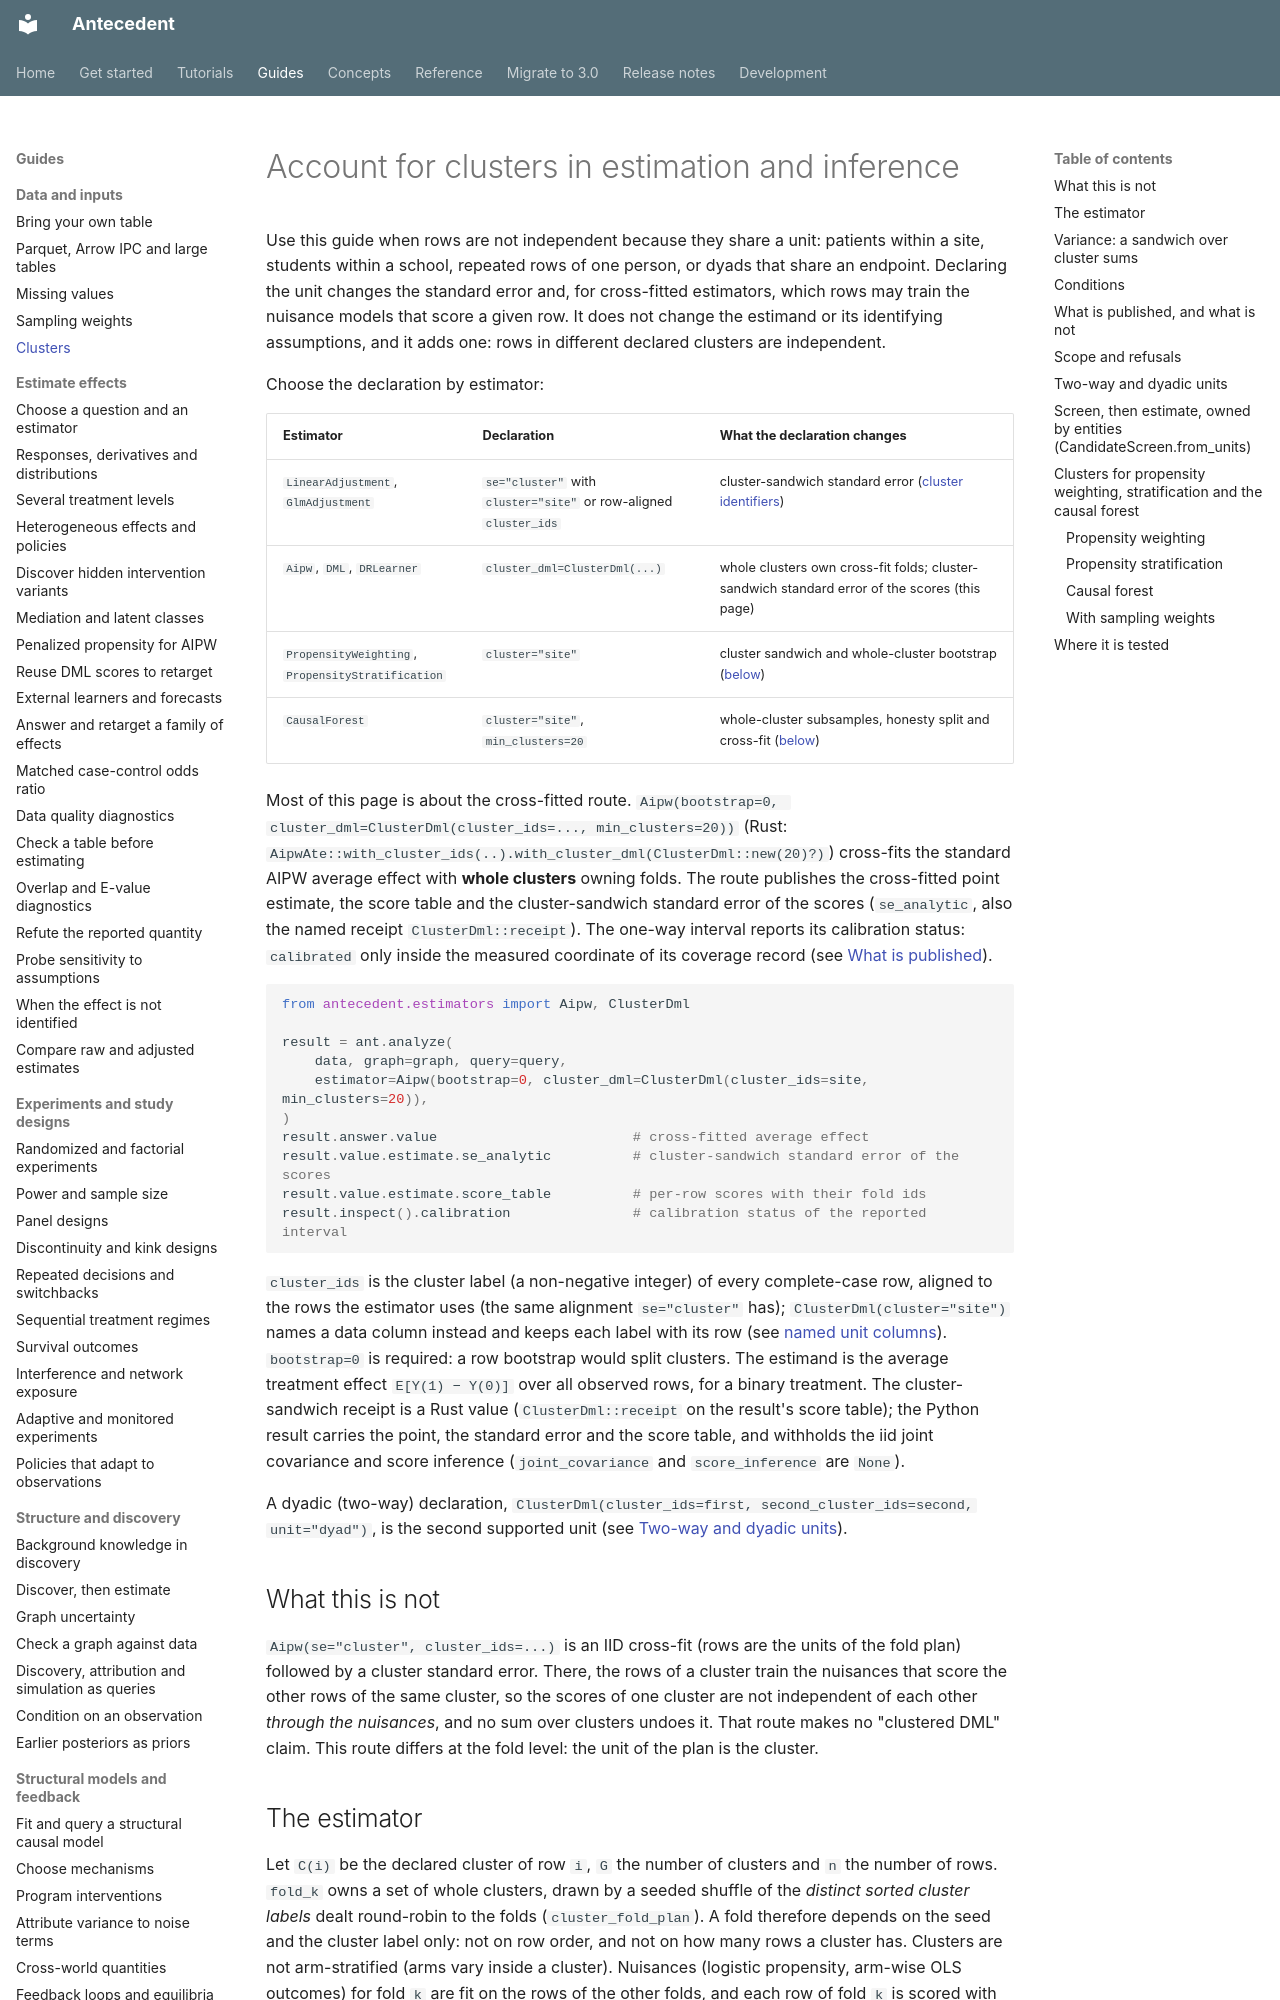

repository: iridae-dev/antecedent · page: guides/clustered-dml/index.html · generator: mkdocs

# Account for clusters in estimation and inference

Use this guide when rows are not independent because they share a unit: patients within a
site, students within a school, repeated rows of one person, or dyads that share an endpoint.
Declaring the unit changes the standard error and, for cross-fitted estimators, which rows may
train the nuisance models that score a given row. It does not change the estimand or its
identifying assumptions, and it adds one: rows in different declared clusters are independent.

Choose the declaration by estimator:

| Estimator | Declaration | What the declaration changes |
| --- | --- | --- |
| `LinearAdjustment`, `GlmAdjustment` | `se="cluster"` with `cluster="site"` or row-aligned `cluster_ids` | cluster-sandwich standard error ([cluster identifiers](your-data.md#cluster-identifiers)) |
| `Aipw`, `DML`, `DRLearner` | `cluster_dml=ClusterDml(...)` | whole clusters own cross-fit folds; cluster-sandwich standard error of the scores (this page) |
| `PropensityWeighting`, `PropensityStratification` | `cluster="site"` | cluster sandwich and whole-cluster bootstrap ([below](#clusters-for-propensity-weighting-stratification-and-the-causal-forest)) |
| `CausalForest` | `cluster="site"`, `min_clusters=20` | whole-cluster subsamples, honesty split and cross-fit ([below](#clusters-for-propensity-weighting-stratification-and-the-causal-forest)) |

Most of this page is about the cross-fitted route.
`Aipw(bootstrap=0, cluster_dml=ClusterDml(cluster_ids=..., min_clusters=20))` (Rust:
`AipwAte::with_cluster_ids(..).with_cluster_dml(ClusterDml::new(20)?)`) cross-fits the
standard AIPW average effect with **whole clusters** owning folds. The route publishes the
cross-fitted point estimate, the score table and the cluster-sandwich standard error of the
scores (`se_analytic`, also the named receipt `ClusterDml::receipt`). The one-way interval
reports its calibration status: `calibrated` only inside the measured coordinate of its coverage
record (see [What is published](#what-is-published-and-what-is-not)).

```python
from antecedent.estimators import Aipw, ClusterDml

result = ant.analyze(
    data, graph=graph, query=query,
    estimator=Aipw(bootstrap=0, cluster_dml=ClusterDml(cluster_ids=site, min_clusters=20)),
)
result.answer.value                        # cross-fitted average effect
result.value.estimate.se_analytic          # cluster-sandwich standard error of the scores
result.value.estimate.score_table          # per-row scores with their fold ids
result.inspect().calibration               # calibration status of the reported interval
```

`cluster_ids` is the cluster label (a non-negative integer) of every complete-case row, aligned
to the rows the estimator uses (the same alignment `se="cluster"` has);
`ClusterDml(cluster="site")` names a data column instead and keeps each label with its row (see
[named unit columns](#scope-and-refusals)). `bootstrap=0` is required: a row bootstrap would
split clusters. The estimand is the average treatment effect `E[Y(1) − Y(0)]` over all observed
rows, for a binary treatment. The cluster-sandwich receipt is a Rust value
(`ClusterDml::receipt` on the result's score table); the Python result carries the point, the
standard error and the score table, and withholds the iid joint covariance and score inference
(`joint_covariance` and `score_inference` are `None`).

A dyadic (two-way) declaration, `ClusterDml(cluster_ids=first, second_cluster_ids=second,
unit="dyad")`, is the second supported unit (see [Two-way and dyadic units](#two-way-and-dyadic-units)).

## What this is not

`Aipw(se="cluster", cluster_ids=...)` is an IID cross-fit (rows are the units of the fold
plan) followed by a cluster standard error. There, the rows of a cluster train the
nuisances that score the other rows of the same cluster, so the scores of one cluster are
not independent of each other *through the nuisances*, and no sum over clusters undoes it.
That route makes no "clustered DML" claim. This route differs at the fold
level: the unit of the plan is the cluster.

## The estimator

Let `C(i)` be the declared cluster of row `i`, `G` the number of clusters and `n` the number
of rows. `fold_k` owns a set of whole clusters, drawn by a seeded shuffle of the *distinct
sorted cluster labels* dealt round-robin to the folds (`cluster_fold_plan`). A fold therefore depends on the seed and the cluster
label only: not on row order, and not on how many rows a cluster has. Clusters are not
arm-stratified (arms vary inside a cluster). Nuisances (logistic propensity, arm-wise OLS
outcomes) for fold `k` are fit on the rows of the other folds, and each row of fold `k` is
scored with them:

    psi_i = s1_i - s0_i,    s_a,i = mu_a(X_i; eta_k) + 1{A_i = a} (Y_i - mu_a(X_i; eta_k)) / e_a(X_i; eta_k),
    theta_hat = n^-1 sum_i psi_i.
